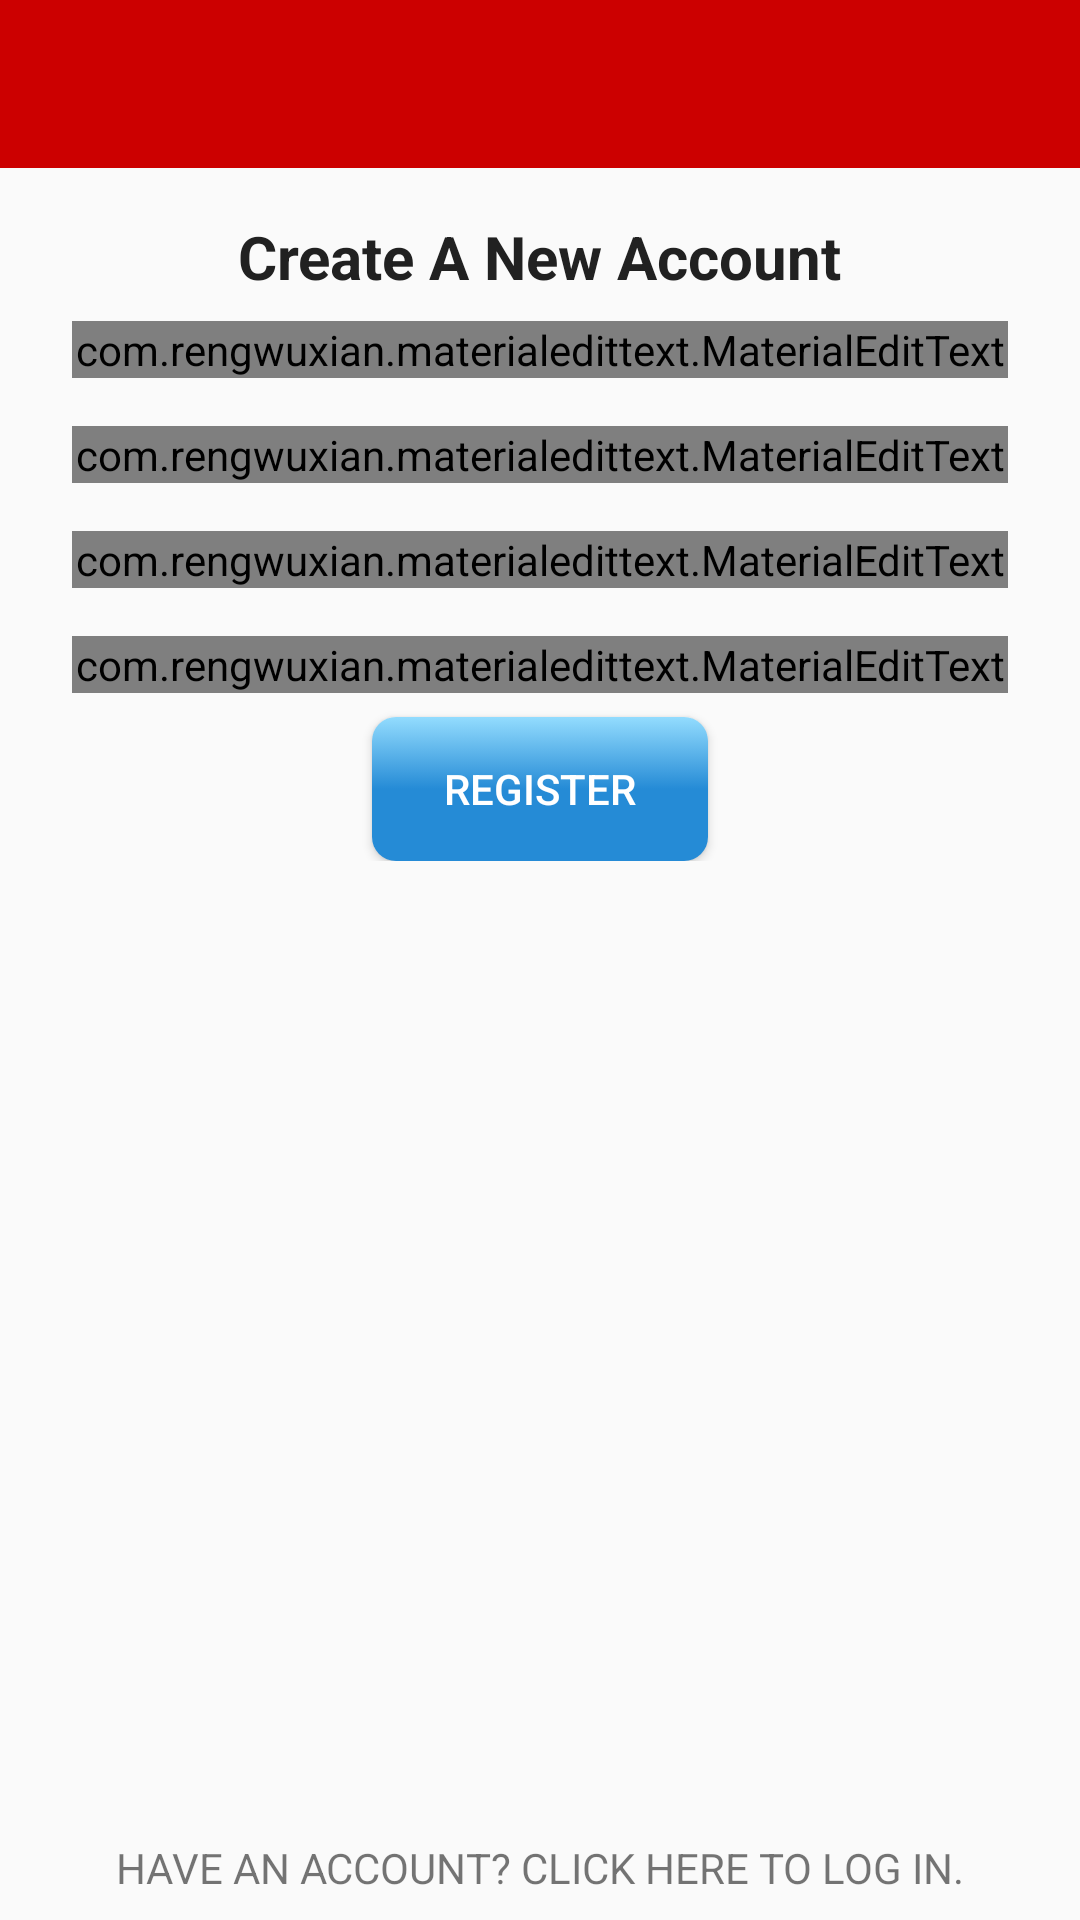

This screen was rendered from an Android layout file. Write that file and the resources it references.
<!-- AndroidManifest.xml: application theme AppTheme -->
<!-- res/layout/activity_registration.xml -->
<?xml version="1.0" encoding="utf-8"?>
<RelativeLayout xmlns:android="http://schemas.android.com/apk/res/android"
    xmlns:app="http://schemas.android.com/apk/res-auto"
    xmlns:tools="http://schemas.android.com/tools"
    android:layout_width="match_parent"
    android:layout_height="match_parent"
    tools:context=".Registration.RegistrationActivity">

    <include
        android:id="@+id/toolbar"
        layout="@layout/bar_layout"/>

    <LinearLayout
        android:id="@+id/cardview"
        android:layout_width="match_parent"
        android:layout_height="wrap_content"
        android:orientation="vertical"
        android:gravity="center_horizontal"
        android:padding="16dp"
        android:layout_below="@id/toolbar">

        <TextView
            android:layout_width="wrap_content"
            android:layout_height="wrap_content"
            android:text="Create A New Account"
            android:textSize="20dp"
            android:textColor="?attr/colorPrimaryText"
            android:textStyle="bold" />

        <com.rengwuxian.materialedittext.MaterialEditText
            android:layout_width="match_parent"
            android:layout_height="wrap_content"
            android:id="@+id/register_displayName"
            android:layout_margin="8dp"
            app:met_floatingLabel="normal"
            android:hint="Full Name"/>

        <com.rengwuxian.materialedittext.MaterialEditText
            android:layout_width="match_parent"
            android:layout_height="wrap_content"
            android:id="@+id/register_username"
            android:layout_margin="8dp"
            app:met_floatingLabel="normal"
            android:hint="Username"/>

        <com.rengwuxian.materialedittext.MaterialEditText
            android:layout_width="match_parent"
            android:layout_height="wrap_content"
            android:id="@+id/register_email"
            android:layout_margin="8dp"
            app:met_floatingLabel="normal"
            android:hint="Email"/>

        <com.rengwuxian.materialedittext.MaterialEditText
            android:layout_width="match_parent"
            android:layout_height="wrap_content"
            android:id="@+id/register_password"
            android:inputType="textPassword"
            android:layout_margin="8dp"
            app:met_floatingLabel="normal"
            android:hint="Password"/>

        <Button
            android:id="@+id/register_button"
            android:layout_width="wrap_content"
            android:layout_height="wrap_content"
            android:textColor="?attr/colorSecondaryText"
            android:text= "REGISTER" />

    </LinearLayout>


    <TextView
        android:id="@+id/register_login"
        android:layout_width="wrap_content"
        android:layout_height="wrap_content"
        android:layout_margin="8dp"
        android:layout_centerHorizontal="true"
        android:layout_alignParentBottom="true"
        android:text="HAVE AN ACCOUNT? CLICK HERE TO LOG IN."/>

</RelativeLayout>
<!-- res/layout/bar_layout.xml (included above) -->
<?xml version="1.0" encoding="utf-8"?>
<androidx.appcompat.widget.Toolbar xmlns:android="http://schemas.android.com/apk/res/android"
    xmlns:app="http://schemas.android.com/apk/res-auto"
    android:id="@+id/toolbar"
    android:layout_width="match_parent"
    android:layout_height="wrap_content"
    android:background="?attr/colorPrimary"
    android:theme="@style/Base.ThemeOverlay.AppCompat.Dark.ActionBar"
    app:popupTheme="@style/MenuStyle"
    app:titleTextColor="?attr/colorSecondaryText">


</androidx.appcompat.widget.Toolbar>
<!-- resources referenced by this layout -->
<resources>
  <style name="MenuStyle" parent="Theme.AppCompat.Light">
          <item name="android:background">?attr/colorWhite</item>
      </style>
  <style name="AppTheme" parent="Theme.AppCompat.Light.NoActionBar">
          
          <item name="colorPrimary">#CC0000</item>
          <item name="colorPrimaryDark">#800000</item>
          <item name="colorAccent">#258BD6</item>
          <item name="colorBackground">#FAFAFA</item>
          <item name="color_CardBackground">#F6F6F6</item>
          <item name="colorTitleText">#258BD6</item>
          <item name="colorContentText">#999DA4</item>
  
          <item name="colorAccentLight">#93dcfe</item>
          <item name="colorAccentDark">#2ebcfc</item>
          <item name="colorPrimaryText">#212121</item>
          <item name="colorSecondaryText">#FFFFFF</item>
          <item name="colorPrimaryLight">#FFCDD2</item>
          <item name="colorTextIcons">#757575</item>
          <item name="colorDivider">#BDBDBD</item>
          <item name="colorRipple">#33FFFFFF</item>
          <item name="colorWhite">#FFFFFF</item>
          <item name="colorBackgroundBox">#f3f3f3</item>
          <item name="colorStatusOnline">#05df29</item>
          <item name="colorMessage">#00B167</item>
          <item name="buttonStyle">@style/CustomButton</item>
      </style>
  <style name="CustomButton" parent="Widget.AppCompat.Button">
          <item name="android:background">@drawable/custom_button</item>
          <item name="android:paddingLeft">24dp</item>
          <item name="android:paddingRight">24dp</item>
      </style>
  <!-- drawable custom_button (drawable) -->
  <?xml version="1.0" encoding="utf-8"?>
  <ripple android:color="?attr/colorRipple"
      xmlns:android="http://schemas.android.com/apk/res/android">
      <item>
          <selector>
              <item
                  android:state_pressed="true" >
                  <shape android:shape="rectangle">
                      <corners android:radius="8dp" />
                      <gradient
                          android:angle="270"
                          android:endColor="?attr/colorAccentLight"
                          android:centerColor="?attr/colorAccent"
                          android:startColor="?attr/colorAccent" />
                  </shape>
              </item>
  
              <item>
                  <shape android:shape="rectangle">
  
                      <corners android:radius="8dp" />
                      <gradient
                          android:angle="90"
                          android:endColor="?attr/colorAccentLight"
                          android:centerColor="?attr/colorAccent"
                          android:startColor="?attr/colorAccent" />
  
                  </shape>
              </item>
          </selector>
      </item>
  </ripple>
</resources>
